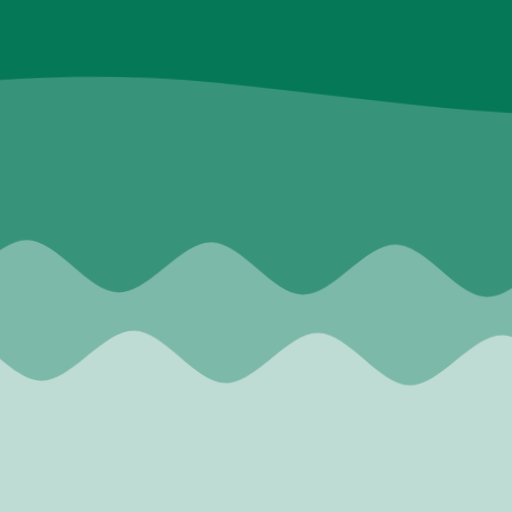
t = 0.00 s
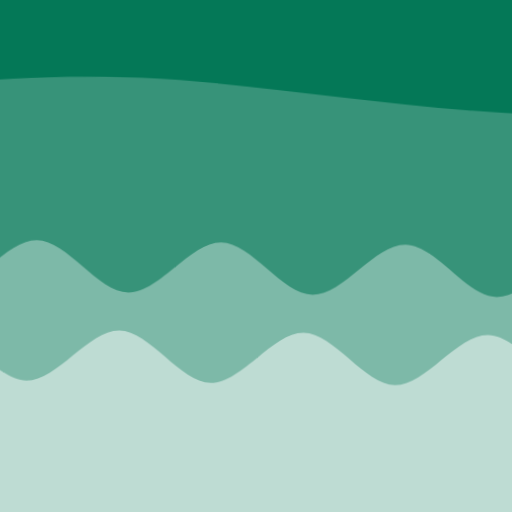
t = 2.50 s
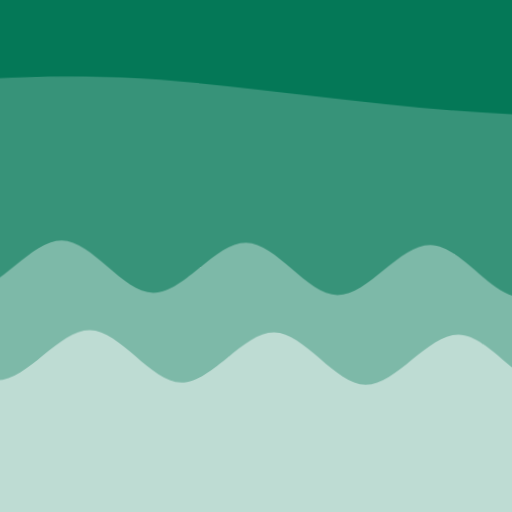
t = 5.00 s
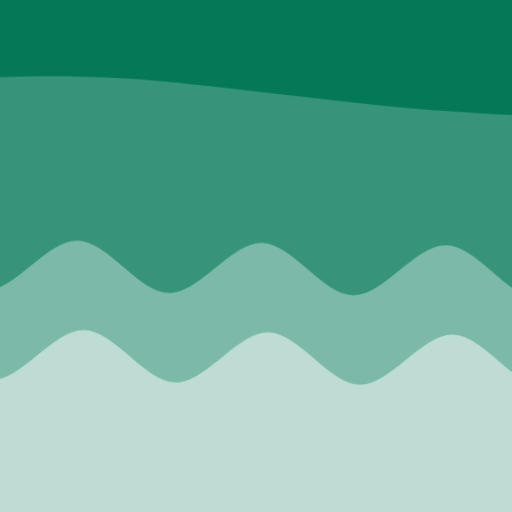
t = 7.50 s

The animated SVG that drew these frames (rendered in a browser with its animation timeline set to each time). Animation: 2 CSS @keyframes rules; frames cover the first 7.50 s, repeats indefinitely.

<svg xmlns="http://www.w3.org/2000/svg" viewBox="0 0 100 100" fill="none" shape-rendering="auto" aria-hidden="true"><!-- Generated by DiceBear (https://www.dicebear.com) --><metadata xmlns:rdf="http://www.w3.org/1999/02/22-rdf-syntax-ns#" xmlns:xsi="http://www.w3.org/2001/XMLSchema-instance" xmlns:dc="http://purl.org/dc/elements/1.1/" xmlns:dcterms="http://purl.org/dc/terms/"><rdf:RDF><rdf:Description><dc:title>Waves</dc:title><dc:creator>DiceBear</dc:creator><dc:source xsi:type="dcterms:URI">https://www.dicebear.com</dc:source><dcterms:license xsi:type="dcterms:URI">https://creativecommons.org/publicdomain/zero/1.0/</dcterms:license><dc:rights>“Waves” (https://www.dicebear.com) by “DiceBear”, licensed under “CC0 1.0” (https://creativecommons.org/publicdomain/zero/1.0/)</dc:rights></rdf:Description></rdf:RDF></metadata><defs><g id="layer-calm-d1cfd3ac"><path d="M0 16c28 0 52-6 84-5s72 10 116 5v114H0Z" fill="#ffffff"/></g><g id="layer-ripple-d1cfd3ac"><path d="M0 12c6 0 12 10 18 10s12-10 18-10 12 10 18 10 12-10 18-10 12 10 18 10 12-10 18-10 12 10 18 10 12-10 18-10 12 10 18 10 12-10 18-10 12 6 20 5v113H0Z" fill="#ffffff"/></g><g id="body-trio-d1cfd3ac"><g opacity=".2"><g class="dbwa-l1"><use transform="translate(-50 8) translate(-5.4974, -3.52391)" href="#layer-calm-d1cfd3ac"/></g></g><g opacity=".35"><g class="dbwa-l2"><use transform="translate(-50 32) translate(-16.7582, 3.44058)" href="#layer-ripple-d1cfd3ac"/></g></g><g opacity=".5"><g class="dbwa-l3"><use transform="translate(-50 56) translate(4.3312, -3.10128)" href="#layer-ripple-d1cfd3ac"/></g></g></g><g id="bodyFree-default-d1cfd3ac"><use href="#body-trio-d1cfd3ac"/></g><g id="rotation-free-d1cfd3ac"><use transform="rotate(0.7061, 50, 50)" href="#bodyFree-default-d1cfd3ac"/></g><g id="animation-medium-d1cfd3ac"><g class="dbwa-medium"/><style>svg:has(.dbwa-medium){--dbwa-t:1;--dbwa-p:running}@media (prefers-reduced-motion: no-preference){@keyframes dbwaDriftA{0%,100%{transform:translateX(0)}50%{transform:translateX(-10px)}} @keyframes dbwaDriftB{0%,100%{transform:translateX(0)}50%{transform:translateX(10px)}} .dbwa-l1{animation:dbwaDriftA calc(var(--dbwa-t,1)*20s) ease-in-out infinite} .dbwa-l2{animation:dbwaDriftB calc(var(--dbwa-t,1)*16.5s) ease-in-out infinite} .dbwa-l3{animation:dbwaDriftA calc(var(--dbwa-t,1)*13.5s) ease-in-out infinite} .dbwa-l4{animation:dbwaDriftB calc(var(--dbwa-t,1)*11s) ease-in-out infinite} .dbwa-l5{animation:dbwaDriftA calc(var(--dbwa-t,1)*9.5s) ease-in-out infinite} .dbwa-l6{animation:dbwaDriftB calc(var(--dbwa-t,1)*8s) ease-in-out infinite}.dbwa-l1,.dbwa-l2,.dbwa-l3,.dbwa-l4,.dbwa-l5,.dbwa-l6{animation-play-state:var(--dbwa-p,paused)}}</style></g><clipPath id="clip-d1cfd3ac"><rect width="100" height="100" rx="0" ry="0"/></clipPath></defs><g clip-path="url(#clip-d1cfd3ac)"><rect width="100" height="100" fill="#047857"/><use href="#rotation-free-d1cfd3ac"/><use href="#animation-medium-d1cfd3ac"/></g></svg>
